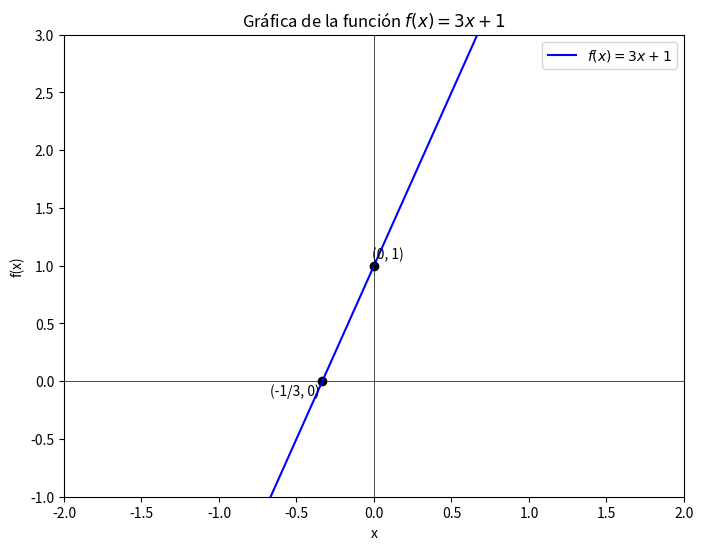

Reproduce this figure in Python.
import matplotlib.pyplot as plt
import numpy as np

# Define the function f(x) = 3x + 1
def f(x):
    return 3 * x + 1

# Define the range for x values
x_values = np.linspace(-10, 10, 100)
y_values = f(x_values)

# Points to add
points_x = [-1/3, 0]
points_y = [0, 1]

# Plotting the function
plt.figure(figsize=(8, 6))
plt.plot(x_values, y_values, label=r'$f(x) = 3x + 1$', color='blue', linewidth=1.5)
plt.scatter(points_x, points_y, color='black', marker='o')

# Annotate points with exact values
plt.annotate("(-1/3, 0)", (-1/3, 0), textcoords="offset points", xytext=(-20,-10), ha='center', color='black')
plt.annotate("(0, 1)", (0, 1), textcoords="offset points", xytext=(10,5), ha='center', color='black')

# Labels and title
plt.xlabel('x')
plt.ylabel('f(x)')
plt.title('Gráfica de la función $f(x) = 3x + 1$')
plt.axhline(0, color='black', linewidth=0.5)
plt.axvline(0, color='black', linewidth=0.5)

# Set limits for a cleaner look
plt.xlim(-2, 2)
plt.ylim(-1, 3)
plt.legend()

# Show the plot
plt.show()